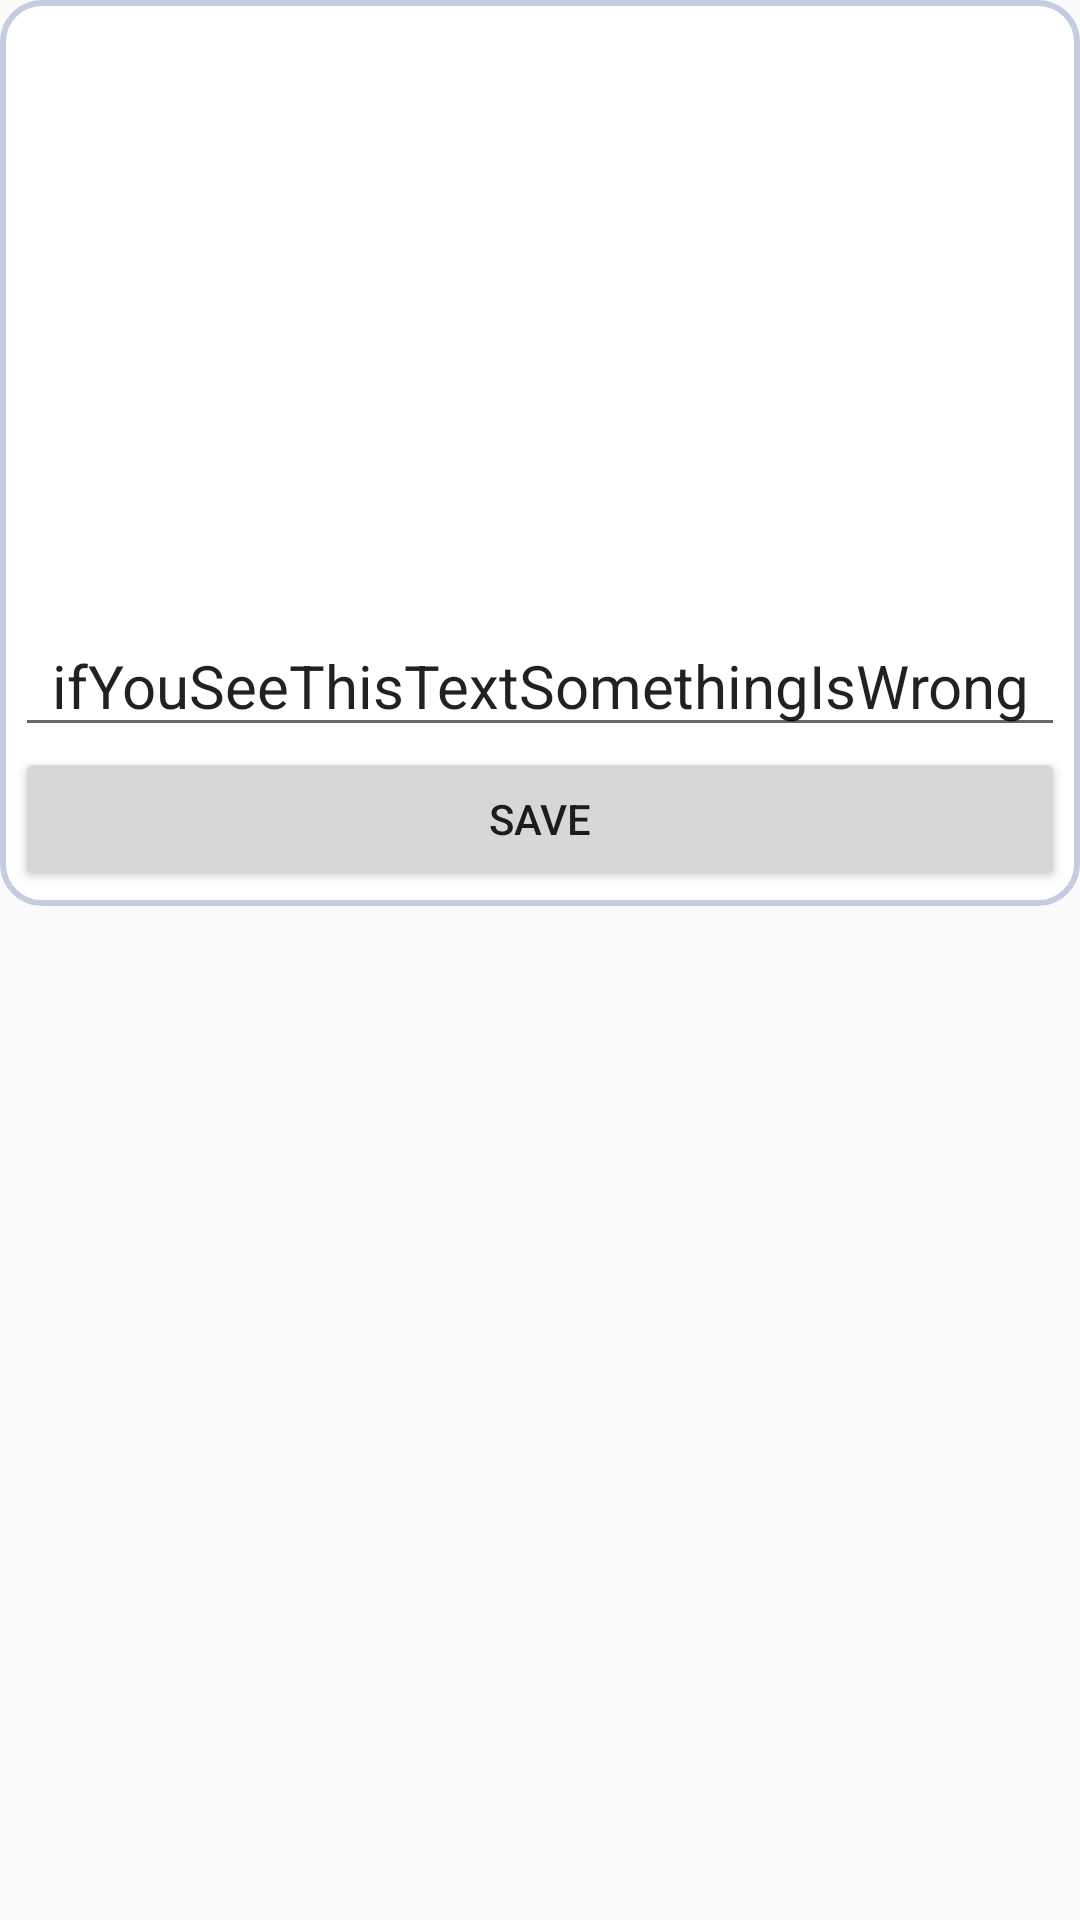

Android layout source for this screen:
<!-- AndroidManifest.xml: application theme AppTheme -->
<!-- res/layout/fragment_details.xml -->
<LinearLayout xmlns:android="http://schemas.android.com/apk/res/android"
    xmlns:tools="http://schemas.android.com/tools"
    android:layout_width="match_parent"
    android:layout_height="wrap_content"
    android:orientation="vertical"
    tools:context="com.dziewit.marek.you2mp3.fragments.InputUrlFragment">

    <LinearLayout
        android:layout_width="match_parent"
        android:layout_height="wrap_content"
        android:layout_gravity="center_vertical"
        android:background="@drawable/container_background"
        android:orientation="vertical">

        <ImageView
            android:layout_width="match_parent"
            android:layout_height="200sp"
            android:id="@+id/thumbnail_preview" />

        <EditText
            android:id="@+id/video_title_text_edit_text"
            android:layout_width="match_parent"
            android:layout_height="wrap_content"
            android:text="ifYouSeeThisTextSomethingIsWrong"
            android:textSize="20sp"
            android:gravity="center" />

        <Button
            android:id="@+id/save_button"
            android:layout_width="match_parent"
            android:layout_height="wrap_content"
            android:text="@string/save_button_text" />
    </LinearLayout>

</LinearLayout>
<!-- resources referenced by this layout -->
<resources>
  <!-- drawable container_background (drawable) -->
  <?xml version="1.0" encoding="utf-8"?>
  <shape xmlns:android="http://schemas.android.com/apk/res/android"
      android:shape="rectangle">
  
      <solid android:color="#fff"></solid>
  
      <stroke
          android:width="2dp"
          android:color="#C4CDE0"></stroke>
  
      <padding
          android:left="5dp"
          android:top="5dp"
          android:right="5dp"
          android:bottom="5dp"></padding>
  
      <corners android:radius="13dp"></corners>
  
  </shape>
  <string name="save_button_text">SAVE</string>
  <style name="AppTheme" parent="Theme.AppCompat.Light.NoActionBar">
          <item name="colorPrimary">@color/ColorPrimary</item>
          <item name="colorPrimaryDark">@color/ColorPrimaryDark</item>
          
      </style>
  <color name="ColorPrimary">#FF5722</color>
  <color name="ColorPrimaryDark">#E64A19</color>
</resources>
